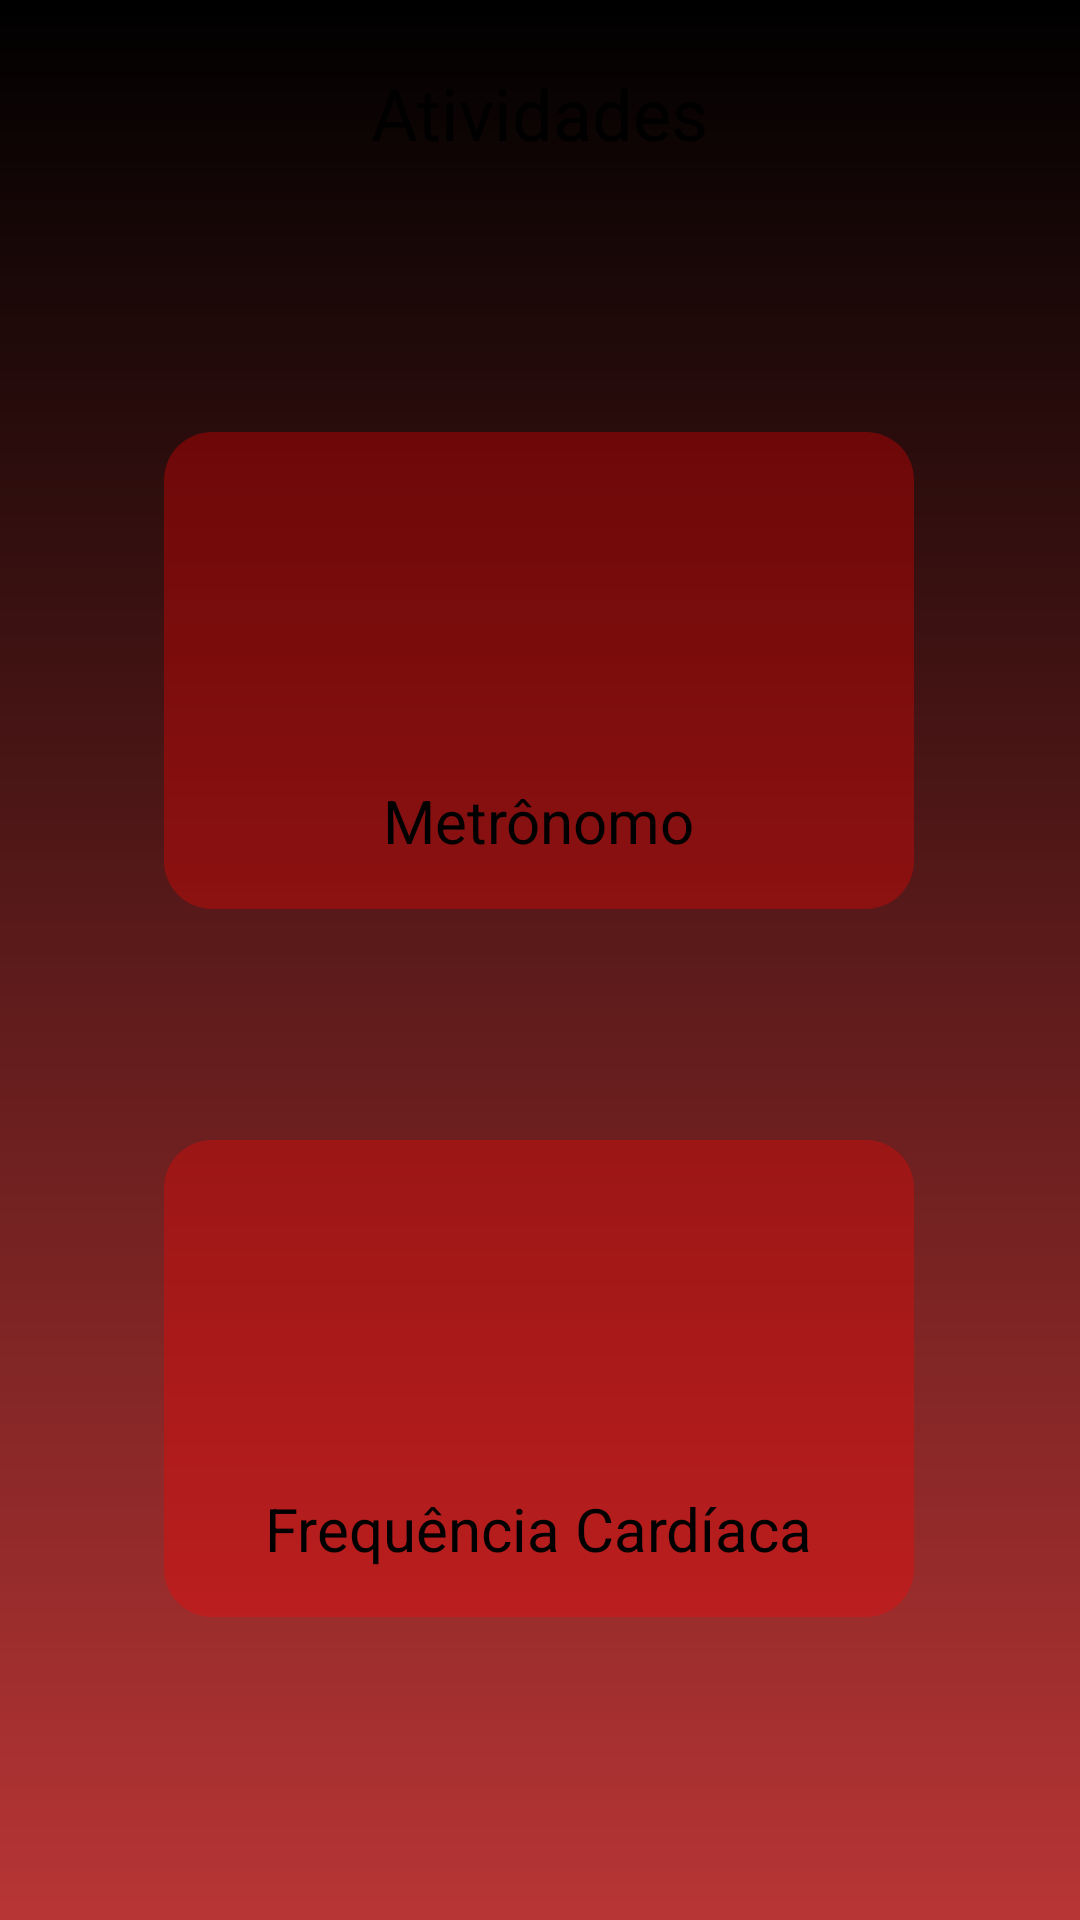

The Android layout XML behind this screen, and the referenced resources:
<!-- AndroidManifest.xml: activity theme AppTheme.NoActionBar -->
<!-- res/layout/activity_frequency.xml -->
<?xml version="1.0" encoding="utf-8"?>
<androidx.constraintlayout.widget.ConstraintLayout xmlns:android="http://schemas.android.com/apk/res/android"
    xmlns:app="http://schemas.android.com/apk/res-auto"
    xmlns:tools="http://schemas.android.com/tools"
    android:layout_width="match_parent"
    android:layout_height="match_parent"
    android:background="@drawable/background_gradient"
    tools:context=".FrequencyActivity">

    <TextView
        android:id="@+id/textView13"
        android:layout_width="wrap_content"
        android:layout_height="wrap_content"
        android:layout_marginTop="8dp"
        android:text="Atividades"
        android:textSize="24sp"
        app:layout_constraintBottom_toBottomOf="parent"
        app:layout_constraintEnd_toEndOf="parent"
        app:layout_constraintStart_toStartOf="parent"
        app:layout_constraintTop_toTopOf="parent"
        app:layout_constraintVertical_bias="0.022" />

    <ImageButton
        android:id="@+id/configButton"
        android:layout_width="44dp"
        android:layout_height="44dp"
        android:background="@null"
        android:scaleType="fitStart"
        app:layout_constraintBottom_toBottomOf="parent"
        app:layout_constraintEnd_toEndOf="parent"
        app:layout_constraintHorizontal_bias="0.043"
        app:layout_constraintStart_toStartOf="parent"
        app:layout_constraintTop_toTopOf="parent"
        app:layout_constraintVertical_bias="0.023"
        app:srcCompat="@drawable/ic_baseline_settings_24" />

    <androidx.constraintlayout.widget.ConstraintLayout
        android:id="@+id/metronom_container"
        android:layout_width="250dp"
        android:layout_height="wrap_content"
        android:layout_marginTop="144dp"
        android:background="@drawable/rounded_background"
        app:layout_constraintEnd_toEndOf="parent"
        android:padding="16dp"
        app:layout_constraintHorizontal_bias="0.496"
        app:layout_constraintStart_toStartOf="parent"
        app:layout_constraintTop_toTopOf="parent">

        
        <ImageButton
            android:id="@+id/metronomoButton"
            android:layout_width="100dp"
            android:layout_height="100dp"
            android:background="@null"
            android:scaleType="fitCenter"
            app:layout_constraintEnd_toEndOf="parent"
            app:layout_constraintStart_toStartOf="parent"
            app:layout_constraintTop_toTopOf="parent"
            app:srcCompat="@drawable/clock_lines_svgrepo_com" />

        
        <TextView
            android:id="@+id/cyclingText"
            android:layout_width="wrap_content"
            android:layout_height="wrap_content"
            android:text="Metrônomo"
            android:textSize="20sp"
            app:layout_constraintEnd_toEndOf="@id/metronomoButton"
            app:layout_constraintStart_toStartOf="@id/metronomoButton"
            app:layout_constraintTop_toBottomOf="@id/metronomoButton" />
    </androidx.constraintlayout.widget.ConstraintLayout>

    <androidx.constraintlayout.widget.ConstraintLayout
        android:id="@+id/heartrate_container"
        android:layout_width="250dp"
        android:layout_height="wrap_content"
        android:layout_marginTop="380dp"
        android:padding="16dp"
        android:background="@drawable/rounded_background"
        app:layout_constraintEnd_toEndOf="@+id/metronom_container"
        app:layout_constraintHorizontal_bias="0.496"
        app:layout_constraintStart_toStartOf="@+id/metronom_container"
        app:layout_constraintTop_toTopOf="parent">

        
        <ImageButton
            android:id="@+id/hearRateButton"
            android:layout_width="100dp"
            android:layout_height="100dp"
            android:background="@null"
            android:scaleType="fitCenter"
            app:layout_constraintEnd_toEndOf="parent"
            app:layout_constraintStart_toStartOf="parent"
            app:layout_constraintTop_toTopOf="parent"
            app:srcCompat="@drawable/heart_rate_svgrepo" />

        
        <TextView
            android:id="@+id/natacaoText"
            android:layout_width="wrap_content"
            android:layout_height="wrap_content"
            android:text="Frequência Cardíaca"
            android:textSize="20sp"
            app:layout_constraintEnd_toEndOf="@id/hearRateButton"
            app:layout_constraintStart_toStartOf="@id/hearRateButton"
            app:layout_constraintTop_toBottomOf="@id/hearRateButton" />
    </androidx.constraintlayout.widget.ConstraintLayout>


























</androidx.constraintlayout.widget.ConstraintLayout>
<!-- resources referenced by this layout -->
<resources>
  <!-- drawable background_gradient (drawable) -->
  <?xml version="1.0" encoding="utf-8"?>
  <shape xmlns:android="http://schemas.android.com/apk/res/android">
      <gradient
          android:startColor="#B83535"
          android:endColor="#000000"
          android:angle="90"/>  
  </shape>
  <!-- drawable clock_lines_svgrepo_com (drawable) -->
  <vector xmlns:android="http://schemas.android.com/apk/res/android"
      android:width="800dp"
      android:height="800dp"
      android:viewportWidth="24"
      android:viewportHeight="24">
    <path
        android:pathData="M5.062,12C5.554,8.054 8.92,5 13,5C17.418,5 21,8.582 21,13C21,17.418 17.418,21 13,21H8M13,13V9M11,3H15M3,15H8M5,18H10"
        android:strokeLineJoin="round"
        android:strokeWidth="2"
        android:fillColor="#00000000"
        android:strokeColor="#ffffff"
        android:strokeLineCap="round"/>
  </vector>
  <!-- drawable heart_rate_svgrepo: vector/xml drawable (drawable, 2106 chars, omitted) -->
  <!-- drawable rounded_background (drawable) -->
  <?xml version="1.0" encoding="utf-8"?>
  <shape xmlns:android="http://schemas.android.com/apk/res/android">
      <solid android:color="#51FF0000"/> 
      <corners android:radius="16dp"/> 
  </shape>
  <style name="CustomButtonStyle" parent="Widget.AppCompat.Button">
          <item name="android:background">#000000</item>
          <item name="android:textColor">@android:color/white</item> 
          
      </style>
</resources>
